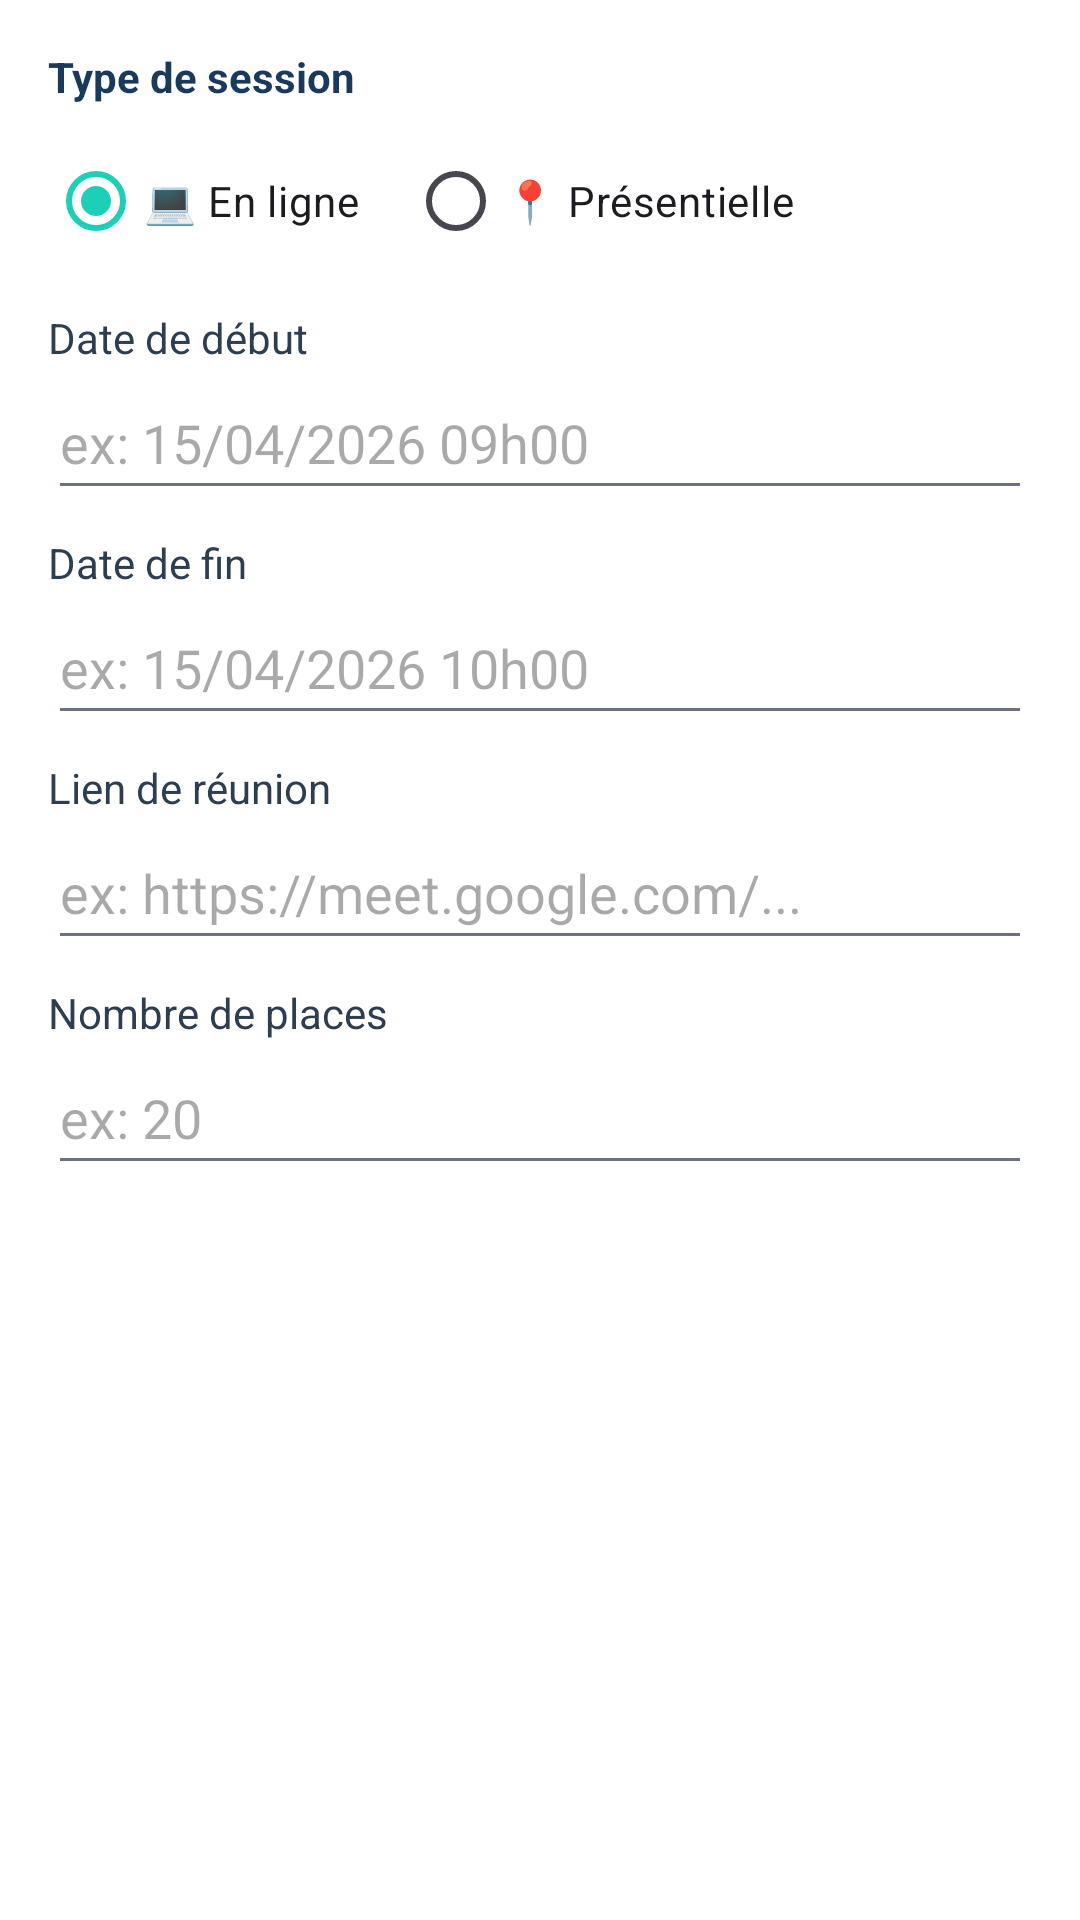

Produce the Android XML layout that renders to this screen, including the resource entries it uses.
<!-- AndroidManifest.xml: application theme Theme.SAE -->
<!-- res/layout/dialog_ajouter_session.xml -->
<?xml version="1.0" encoding="utf-8"?>
<ScrollView
    xmlns:android="http://schemas.android.com/apk/res/android"
    android:layout_width="match_parent"
    android:layout_height="wrap_content">

    <LinearLayout
        android:layout_width="match_parent"
        android:layout_height="wrap_content"
        android:orientation="vertical"
        android:padding="16dp">


        <TextView
            android:layout_width="wrap_content"
            android:layout_height="wrap_content"
            android:text="Type de session"
            android:textStyle="bold"
            android:textColor="@color/couleur_navy"
            android:textSize="14sp"/>


        <RadioGroup
            android:id="@+id/rgTypeSession"
            android:layout_width="match_parent"
            android:layout_height="wrap_content"
            android:orientation="horizontal"
            android:layout_marginTop="8dp">

            <RadioButton
                android:id="@+id/rbEnLigne"
                android:layout_width="wrap_content"
                android:layout_height="wrap_content"
                android:text="💻 En ligne"
                android:checked="true"/>

            <RadioButton
                android:id="@+id/rbPresentielle"
                android:layout_width="wrap_content"
                android:layout_height="wrap_content"
                android:text="📍 Présentielle"
                android:layout_marginStart="16dp"/>

        </RadioGroup>


        <TextView
            android:layout_width="wrap_content"
            android:layout_height="wrap_content"
            android:text="Date de début"
            android:layout_marginTop="12dp"
            android:textColor="@color/text_principal"/>

        <EditText
            android:id="@+id/etDateDebut"
            android:layout_width="match_parent"
            android:layout_height="wrap_content"
            android:minHeight="48dp"
            android:hint="ex: 15/04/2026 09h00"/>


        <TextView
            android:layout_width="wrap_content"
            android:layout_height="wrap_content"
            android:text="Date de fin"
            android:layout_marginTop="8dp"
            android:textColor="@color/text_principal"/>

        <EditText
            android:id="@+id/etDateFin"
            android:layout_width="match_parent"
            android:layout_height="wrap_content"
            android:minHeight="48dp"
            android:hint="ex: 15/04/2026 10h00"/>


        <TextView
            android:id="@+id/tvLieuLabel"
            android:layout_width="wrap_content"
            android:layout_height="wrap_content"
            android:text="Lieu"
            android:layout_marginTop="8dp"
            android:textColor="@color/text_principal"
            android:visibility="gone"/>

        <EditText
            android:id="@+id/etLieu"
            android:layout_width="match_parent"
            android:layout_height="wrap_content"
            android:minHeight="48dp"
            android:hint="ex: Salle B, 12 rue de Paris"
            android:visibility="gone"/>


        <TextView
            android:id="@+id/tvLienLabel"
            android:layout_width="wrap_content"
            android:layout_height="wrap_content"
            android:text="Lien de réunion"
            android:layout_marginTop="8dp"
            android:textColor="@color/text_principal"/>

        <EditText
            android:id="@+id/etLienOnline"
            android:layout_width="match_parent"
            android:layout_height="wrap_content"
            android:minHeight="48dp"
            android:hint="ex: https://meet.google.com/..."/>


        <TextView
            android:layout_width="wrap_content"
            android:layout_height="wrap_content"
            android:text="Nombre de places"
            android:layout_marginTop="8dp"
            android:textColor="@color/text_principal"/>

        <EditText
            android:id="@+id/etPlacesMax"
            android:layout_width="match_parent"
            android:layout_height="wrap_content"
            android:minHeight="48dp"
            android:hint="ex: 20"
            android:inputType="number"/>

    </LinearLayout>
</ScrollView>
<!-- resources referenced by this layout -->
<resources>
  <color name="couleur_navy">#1A3A5C</color>
  <color name="text_principal">#2C3E50</color>
  <style name="Theme.SAE" parent="Base.Theme.SAE" />
  <style name="Base.Theme.SAE" parent="Theme.Material3.DayNight.NoActionBar">
          <item name="colorPrimary">#1ECFB8</item>
          <item name="colorOnPrimary">#060E1A</item>
          <item name="colorSecondary">#3A80F0</item>
          <item name="colorOnSecondary">#FFFFFF</item>
          <item name="colorSurface">#FFFFFF</item>
          <item name="colorOnSurface">#111827</item>
          <item name="android:colorBackground">#FFFFFF</item>
          <item name="android:windowBackground">#FFFFFF</item>
          <item name="colorControlActivated">#1ECFB8</item>
          <item name="colorControlHighlight">#1ECFB830</item>
          <item name="colorControlNormal">#6B7280</item>
          <item name="android:colorEdgeEffect">#1ECFB8</item>
          <item name="materialButtonStyle">@style/OpenMinds.Button</item>
      </style>
  <style name="OpenMinds.Button" parent="Widget.Material3.Button">
          <item name="backgroundTint">@null</item>
          <item name="android:textColor">#FFFFFF</item>
          <item name="android:textAllCaps">false</item>
      </style>
</resources>
